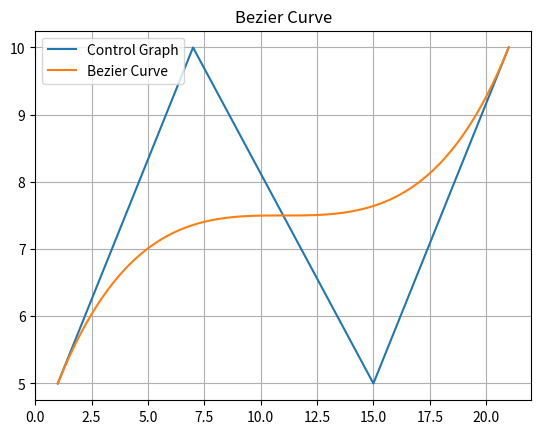

Write the Python code that produced this figure.
import matplotlib.pyplot as plt

def factorial(n):
    if n:
        return n * factorial(n - 1)
    else:
        return 1
    
def nCr(n, r):
    return factorial(n) / float(factorial(r) * factorial(n - r))

def BEZ(k, n, u):
    return nCr(n, k) * (u ** k) * ((1 - u) ** (n - k))

def bezierCurve(x_control_points, y_control_points):
    n = len(x_control_points) - 1
    eps = 0.01
    x_curve_points = []
    y_curve_points = []
    u = 0

    while u < 1.01:
        x, y = 0, 0
        for k in range(0, len(x_control_points)):
            bez = BEZ(k, n, u)
            x += x_control_points[k] * bez
            y += y_control_points[k] * bez
        x_curve_points.append(x)
        y_curve_points.append(y)
        u += eps

        plt.clf()
        plt.title("Bezier Curve")
        plt.plot(x_control_points, y_control_points, label = "Control Graph")
        plt.plot(x_curve_points, y_curve_points, label = "Bezier Curve")
        plt.legend()
        plt.grid()
        plt.pause(0.001)

    plt.show()

def main():
    x_control_points = [1, 7, 15, 21]
    y_control_points = [5, 10, 5, 10]

    bezierCurve(x_control_points, y_control_points)
    
if __name__ == "__main__":
    main()